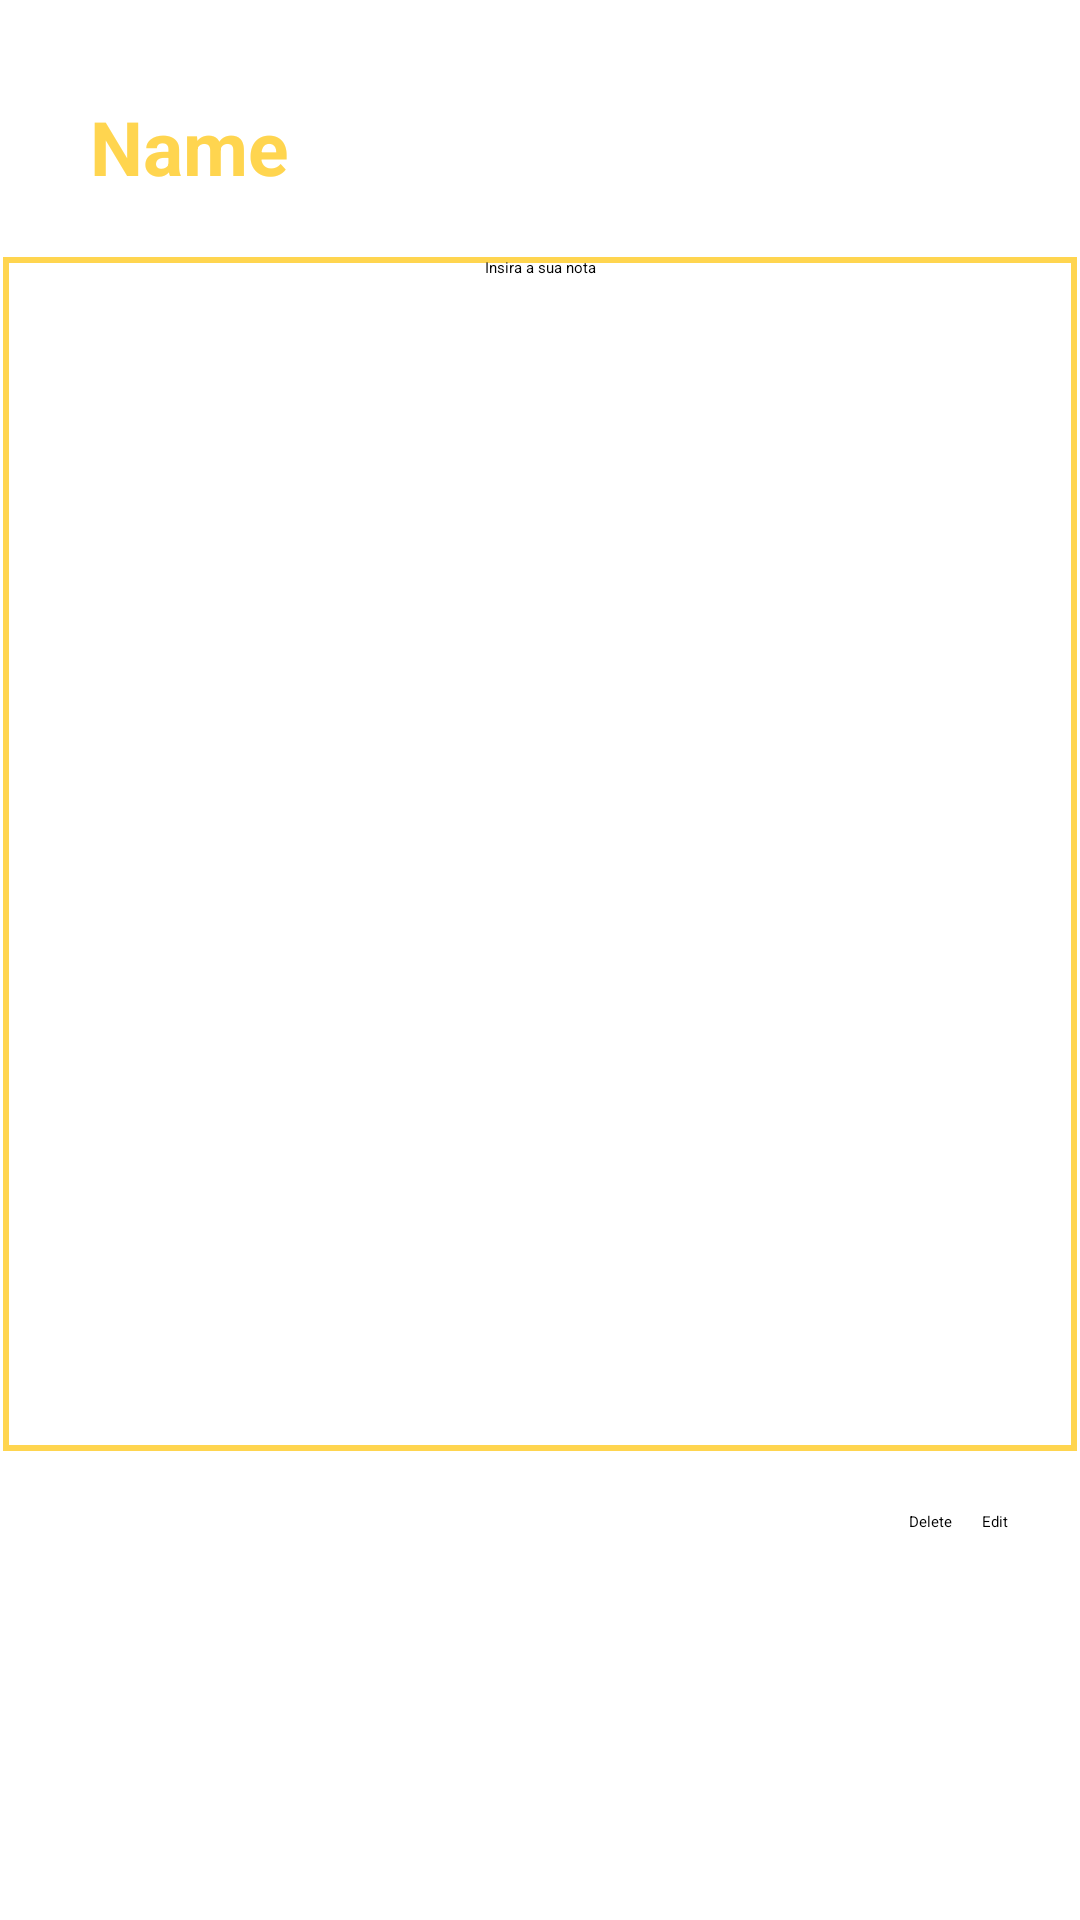

Android layout source for this screen:
<!-- AndroidManifest.xml: application theme Theme.SmartCities -->
<!-- res/layout/activity_ver_notas.xml -->
<?xml version="1.0" encoding="utf-8"?>
<androidx.constraintlayout.widget.ConstraintLayout xmlns:android="http://schemas.android.com/apk/res/android"
    xmlns:app="http://schemas.android.com/apk/res-auto"
    xmlns:tools="http://schemas.android.com/tools"
    android:layout_width="match_parent"
    android:layout_height="match_parent"
    tools:context=".VerNotas"
    >

    <EditText
        android:id="@+id/tituloE"
        android:layout_width="wrap_content"
        android:layout_height="wrap_content"
        android:layout_marginStart="30dp"
        android:layout_marginLeft="30dp"
        android:layout_marginTop="32dp"
        android:ems="10"
        android:hint="Titulo"
        android:inputType="textPersonName"
        android:text="Name"
        android:textColor="@color/amarelo_torrado"
        android:maxLength="50"
        android:textSize="25dp"
        android:textStyle="bold"
        app:layout_constraintStart_toStartOf="parent"
        app:layout_constraintTop_toTopOf="parent" />

    <EditText
        android:id="@+id/descricaoE"
        android:layout_width="358dp"
        android:layout_height="398dp"
        android:layout_marginTop="20dp"
        android:ems="10"
        android:gravity="center_horizontal"
        android:background="@drawable/branco"
        android:hint="Insira a sua nota"
        android:inputType="textMultiLine"
        android:textAlignment="center"
        app:layout_constraintEnd_toEndOf="parent"
        app:layout_constraintHorizontal_bias="0.5"
        app:layout_constraintStart_toStartOf="parent"
        app:layout_constraintTop_toBottomOf="@+id/tituloE" />

    <Button
        android:id="@+id/editar"
        android:layout_width="wrap_content"
        android:layout_height="wrap_content"
        android:layout_marginTop="20dp"
        android:layout_marginEnd="24dp"
        android:layout_marginRight="24dp"
        android:onClick="editar"
        android:text="@string/editar"
        app:layout_constraintEnd_toEndOf="parent"
        app:layout_constraintTop_toBottomOf="@+id/descricaoE" />

    <Button
        android:id="@+id/eliminar"
        android:layout_width="wrap_content"
        android:layout_height="wrap_content"
        android:layout_marginTop="20dp"
        android:layout_marginEnd="10dp"
        android:layout_marginRight="10dp"
        android:onClick="eliminar"
        android:text="@string/remover"
        app:layout_constraintEnd_toStartOf="@+id/editar"
        app:layout_constraintTop_toBottomOf="@+id/descricaoE" />
</androidx.constraintlayout.widget.ConstraintLayout>
<!-- resources referenced by this layout -->
<resources>
  <color name="amarelo_torrado">#ffd54f</color>
  <!-- drawable branco (drawable) -->
  <?xml version="1.0" encoding="utf-8"?>
  <selector xmlns:android="http://schemas.android.com/apk/res/android">
      <item android:state_enabled="true" >
          <shape android:shape="rectangle">
              <solid android:color="@color/white"/>
              <stroke android:color="@color/amarelo_torrado" android:width="2dp"/>
          </shape>
      </item>
  </selector>
  <string name="editar">Edit</string>
  <string name="remover">Delete</string>
  <color name="white">#FFFFFFFF</color>
</resources>
